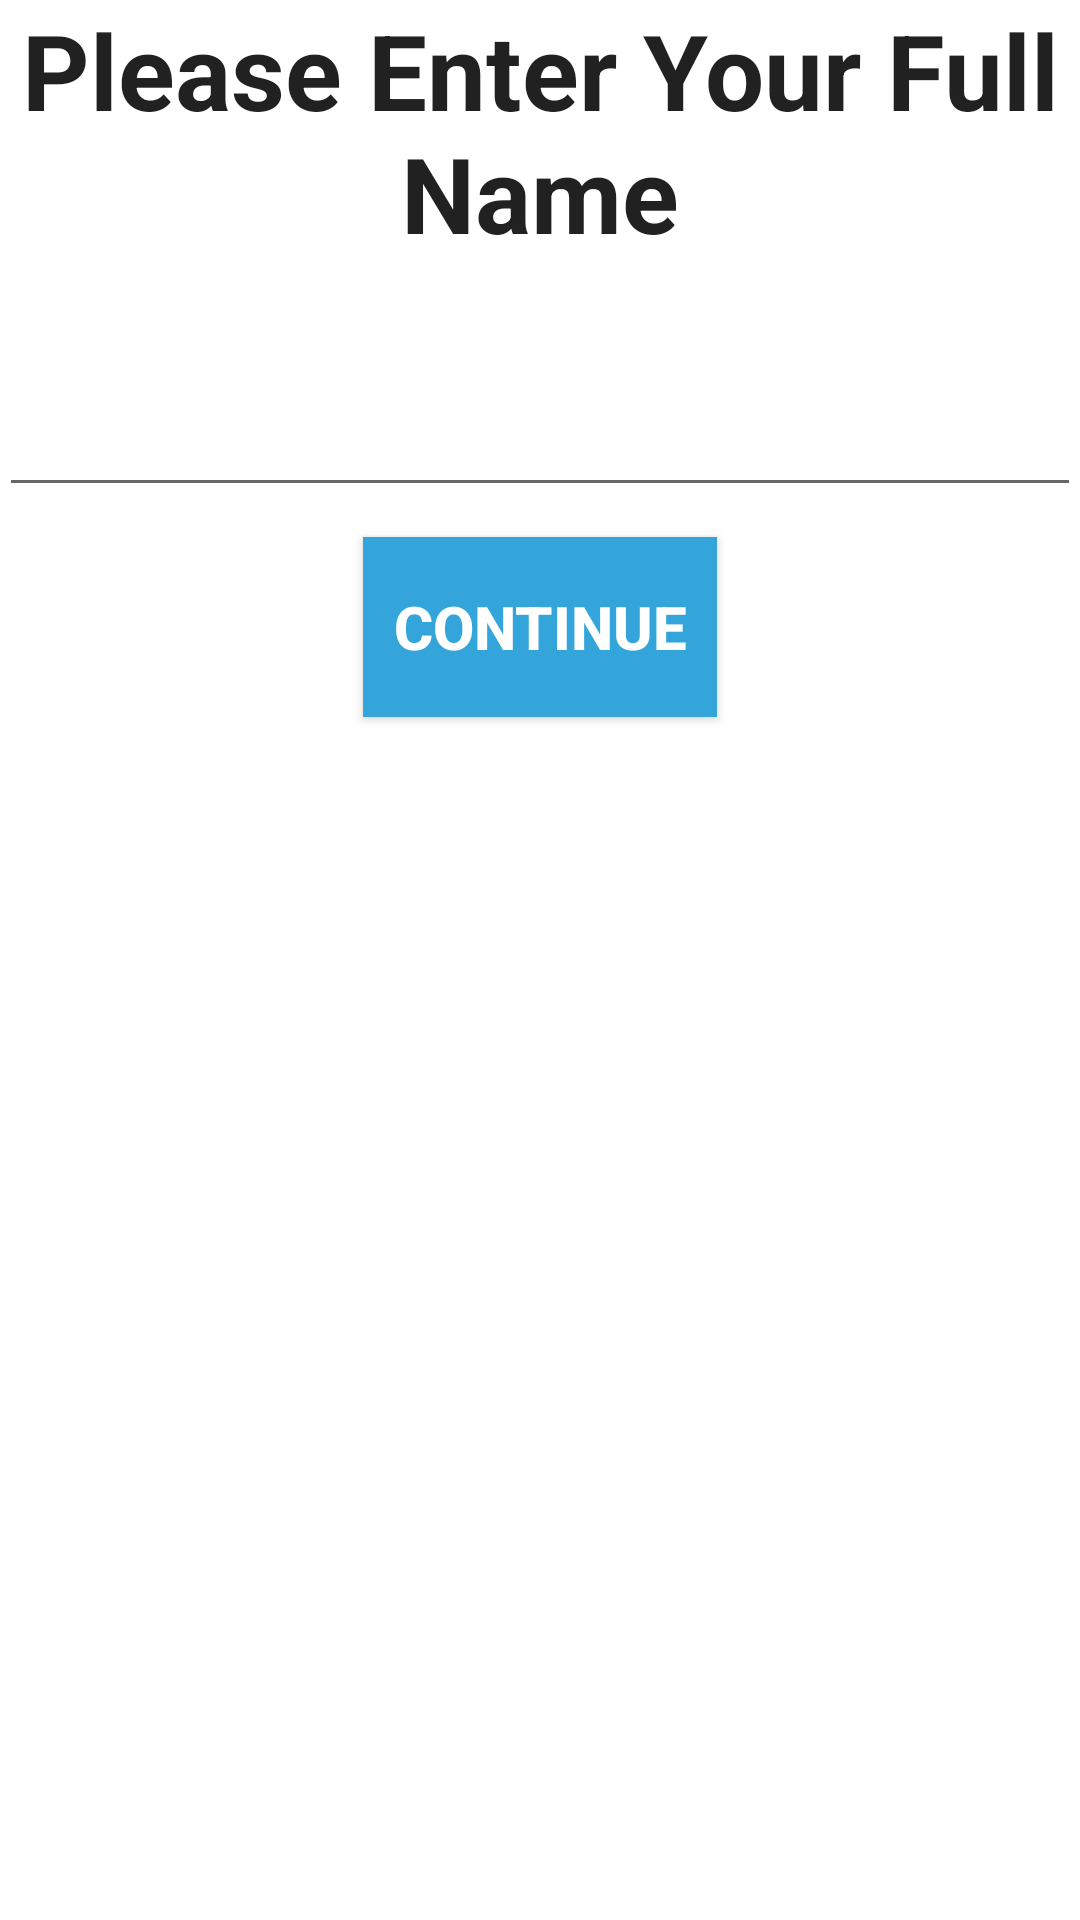

This screen was rendered from an Android layout file. Write that file and the resources it references.
<!-- AndroidManifest.xml: application theme CustomActionBarTheme -->
<!-- res/layout/activity_family_register_name.xml -->
<LinearLayout xmlns:android="http://schemas.android.com/apk/res/android"
    xmlns:tools="http://schemas.android.com/tools" android:layout_width="match_parent"
    android:layout_height="match_parent" android:paddingLeft="@dimen/activity_horizontal_margin"
    android:paddingRight="@dimen/activity_horizontal_margin"
    android:orientation="vertical"
    android:paddingTop="@dimen/activity_vertical_margin"
    android:paddingBottom="@dimen/activity_vertical_margin"
    tools:context="aakanshaparmar.blackboxsystem.FamilyRegisterName"
    android:background="@color/white">

    <TextView
        android:layout_width="wrap_content"
        android:layout_height="wrap_content"
        android:textAppearance="?android:attr/textAppearanceLarge"
        android:text="@string/enterName"
        android:id="@+id/enterName1"
        android:textStyle="bold"
        android:textSize="35dp"
        android:gravity="center_horizontal"
        android:layout_alignParentTop="true"
        android:layout_alignParentLeft="true"
        android:layout_alignParentStart="true" />

    <EditText
        android:layout_width="wrap_content"
        android:layout_height="wrap_content"
        android:inputType="textPersonName"
        android:ems="20"
        android:id="@+id/editText1"
        android:layout_below="@+id/enterName1"
        android:layout_alignParentRight="true"
        android:layout_alignParentEnd="true"
        android:layout_marginTop="40dp" />

    <Button
        android:layout_width="wrap_content"
        android:layout_height="wrap_content"
        android:text="@string/continueButton"
        android:id="@+id/button1"
        android:textSize="20dp"
        android:textStyle="bold"
        android:height="60dp"
        android:gravity="center"
        android:layout_gravity="center_horizontal"
        android:background="@color/appBlue"
        android:textColor="@color/white"
        android:paddingLeft="10dp"
        android:paddingRight="10dp"
        android:layout_marginTop="10dp"/>

</LinearLayout>
<!-- resources referenced by this layout -->
<resources>
  <color name="appBlue">#34A5DA</color>
  <color name="white">#ffffff</color>
  <string name="continueButton">Continue</string>
  <string name="enterName">Please Enter Your Full Name</string>
  <style name="CustomActionBarTheme" parent="@style/Theme.AppCompat.Light">
          <item name="android:actionBarStyle">@style/MyActionBar</item>
          <item name="actionBarStyle">@style/MyActionBar</item>
  
  
  
      </style>
  <style name="MyActionBar" parent="@style/Widget.AppCompat.Light.ActionBar">
  
          <item name="android:background">@color/appBlue</item>
          <item name="background">@color/appBlue</item>
          <item name="titleTextStyle">@style/titleStyle</item>
          <item name="logo">@mipmap/icon</item>
  
  
  
  
      </style>
  <style name="titleStyle" parent="@style/TextAppearance.AppCompat.Widget.ActionBar.Title">
          <item name="android:textColor">@color/white</item>
      </style>
</resources>
